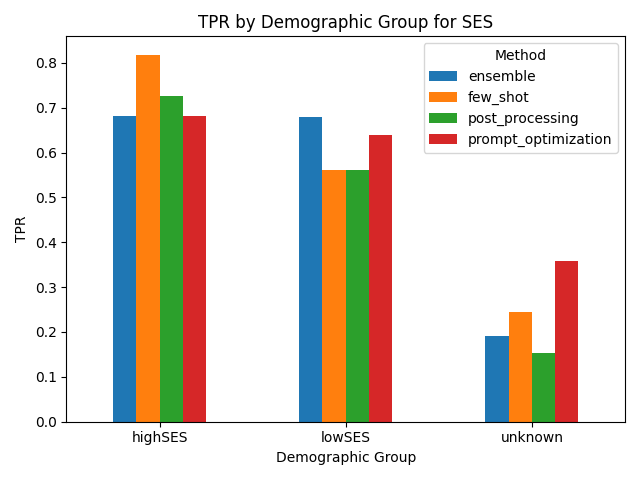

The data file committed next to this chart (first rows):
Group, ensemble, few_shot, post_processing, prompt_optimization
highSES, 0.682, 0.818, 0.727, 0.682
lowSES, 0.68, 0.56, 0.56, 0.64
unknown, 0.192, 0.245, 0.154, 0.358
